Dataset: dataset (GitHub, iva-spasovska/EcoRoby). Classes: hartija, plastika, staklo.

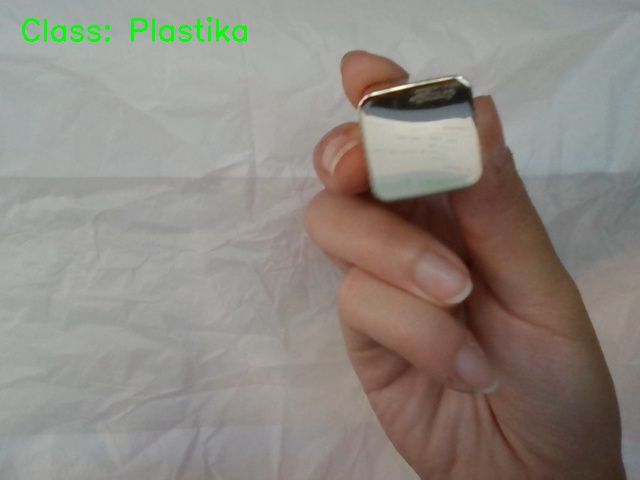
Label: plastika

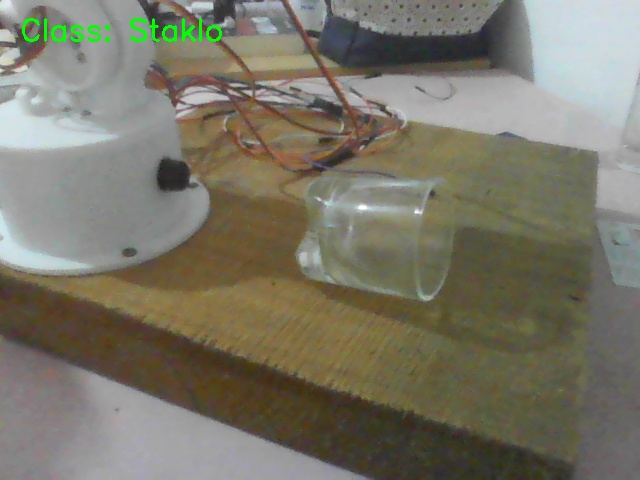
Label: staklo

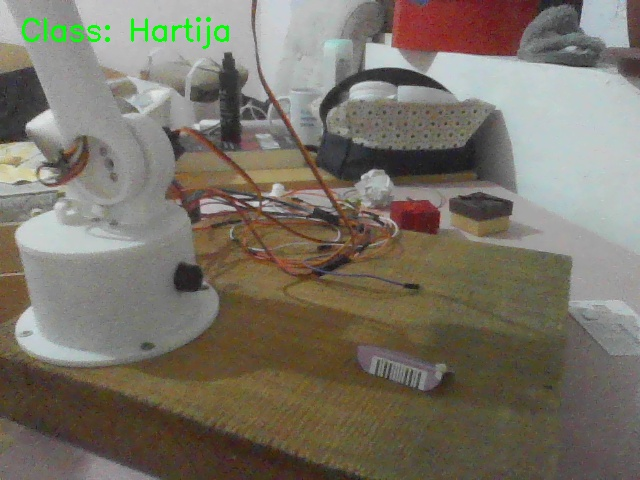
Label: hartija

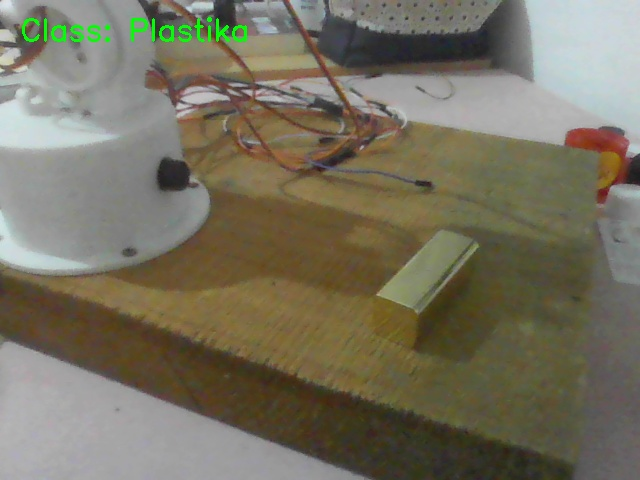
Label: plastika

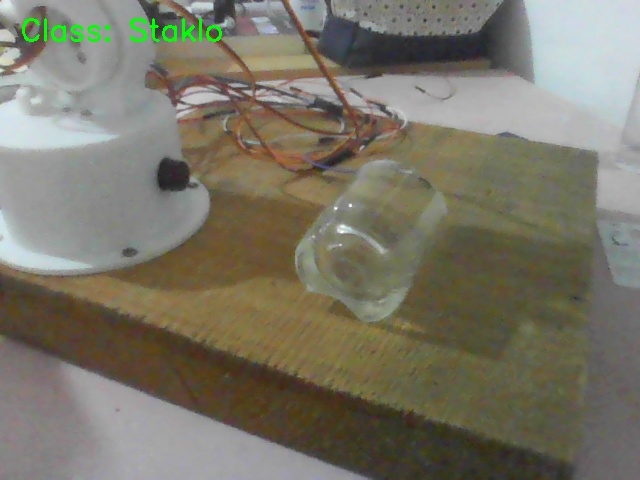
Label: staklo

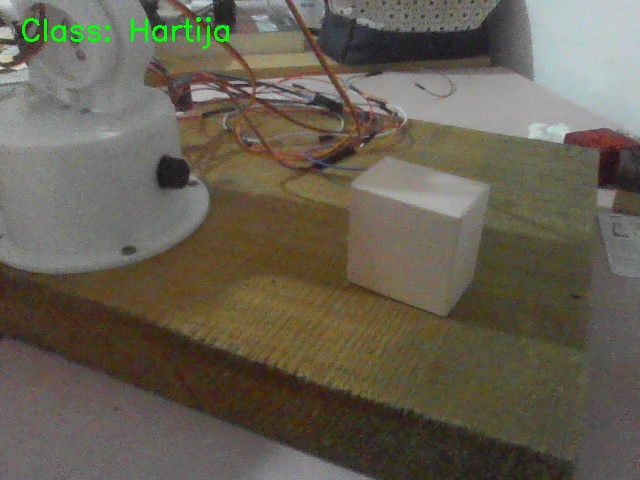
Label: hartija
